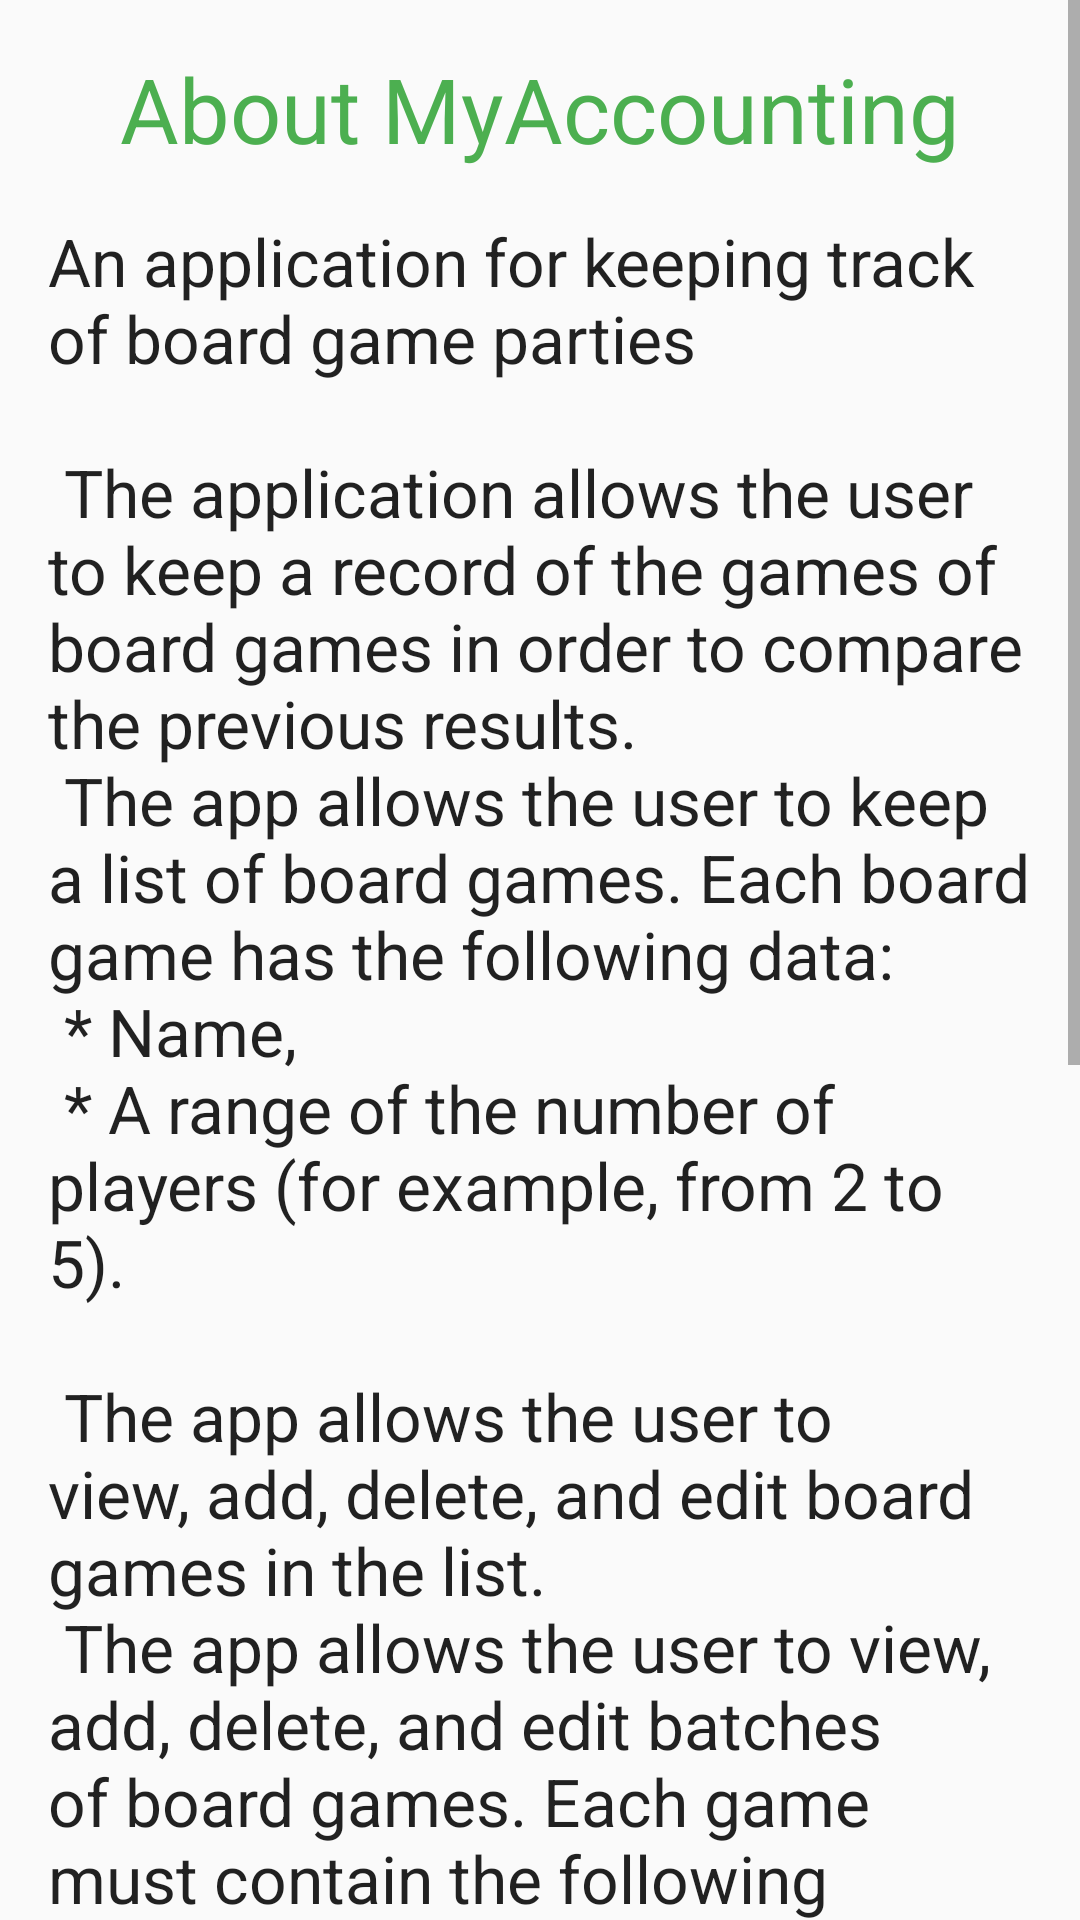

This screen was rendered from an Android layout file. Write that file and the resources it references.
<!-- AndroidManifest.xml: application theme AppTheme -->
<!-- res/layout/fragment_about.xml -->
<?xml version="1.0" encoding="utf-8"?>
<ScrollView xmlns:android="http://schemas.android.com/apk/res/android"
    xmlns:app="http://schemas.android.com/apk/res-auto"
    xmlns:tools="http://schemas.android.com/tools"
    android:layout_width="match_parent"
    android:layout_height="match_parent"
    android:fillViewport="true"
    tools:context="com.example.myaccounting.screens.about.AboutFragment">

    <androidx.constraintlayout.widget.ConstraintLayout
        android:layout_width="match_parent"
        android:layout_height="wrap_content">

        <TextView
            android:id="@+id/rulesText"
            android:layout_width="0dp"
            android:layout_height="wrap_content"
            android:layout_marginStart="16dp"
            android:layout_marginEnd="16dp"
            android:text="@string/text_about"
            android:textAppearance="@style/TextAppearance.AppCompat.Large"
            app:layout_constraintBottom_toBottomOf="parent"
            app:layout_constraintEnd_toEndOf="parent"
            app:layout_constraintHorizontal_bias="0.0"
            app:layout_constraintStart_toStartOf="parent" />

        <TextView
            android:id="@+id/text_about"
            android:layout_width="wrap_content"
            android:layout_height="wrap_content"
            android:layout_marginTop="16dp"
            android:layout_marginBottom="16dp"
            android:text="@string/logo_text_about"
            android:textColor="#4CAF50"
            android:textSize="30sp"
            app:layout_constraintBottom_toTopOf="@+id/rulesText"
            app:layout_constraintEnd_toEndOf="parent"
            app:layout_constraintStart_toStartOf="parent"
            app:layout_constraintTop_toTopOf="parent" />

    </androidx.constraintlayout.widget.ConstraintLayout>
</ScrollView>
<!-- resources referenced by this layout -->
<resources>
  <string name="logo_text_about">About MyAccounting</string>
  <string name="text_about">An application for keeping track of board game parties\n \n The application allows the user to keep a record of the games of board games in order to compare the previous results.\n The app allows the user to keep a list of board games. Each board game has the following data:\n * Name,\n * A range of the number of players (for example, from 2 to 5).\n \n The app allows the user to view, add, delete, and edit board games in the list.\n The app allows the user to view, add, delete, and edit batches of board games. Each game must contain the following information :\n * Name of the board game,\n * List of players by name,\n * Each player\'s score,\n * A mark about who is the winner.\n \n The application allows you to search for games by the name of any of the players to be able to view their games in different games.\n The app allows you to view the statistics of wins by players and games played by them. For example, display for the player \"Ivanov\" his percentage of wins for each of the games in which he is listed as a player.\n</string>
  <style name="AppTheme" parent="Theme.AppCompat.Light.DarkActionBar">
          
          <item name="colorPrimary">@android:color/holo_green_dark</item>
          <item name="colorPrimaryDark">@android:color/holo_green_light</item>
          <item name="colorAccent">@android:color/holo_green_dark</item>
      </style>
</resources>
